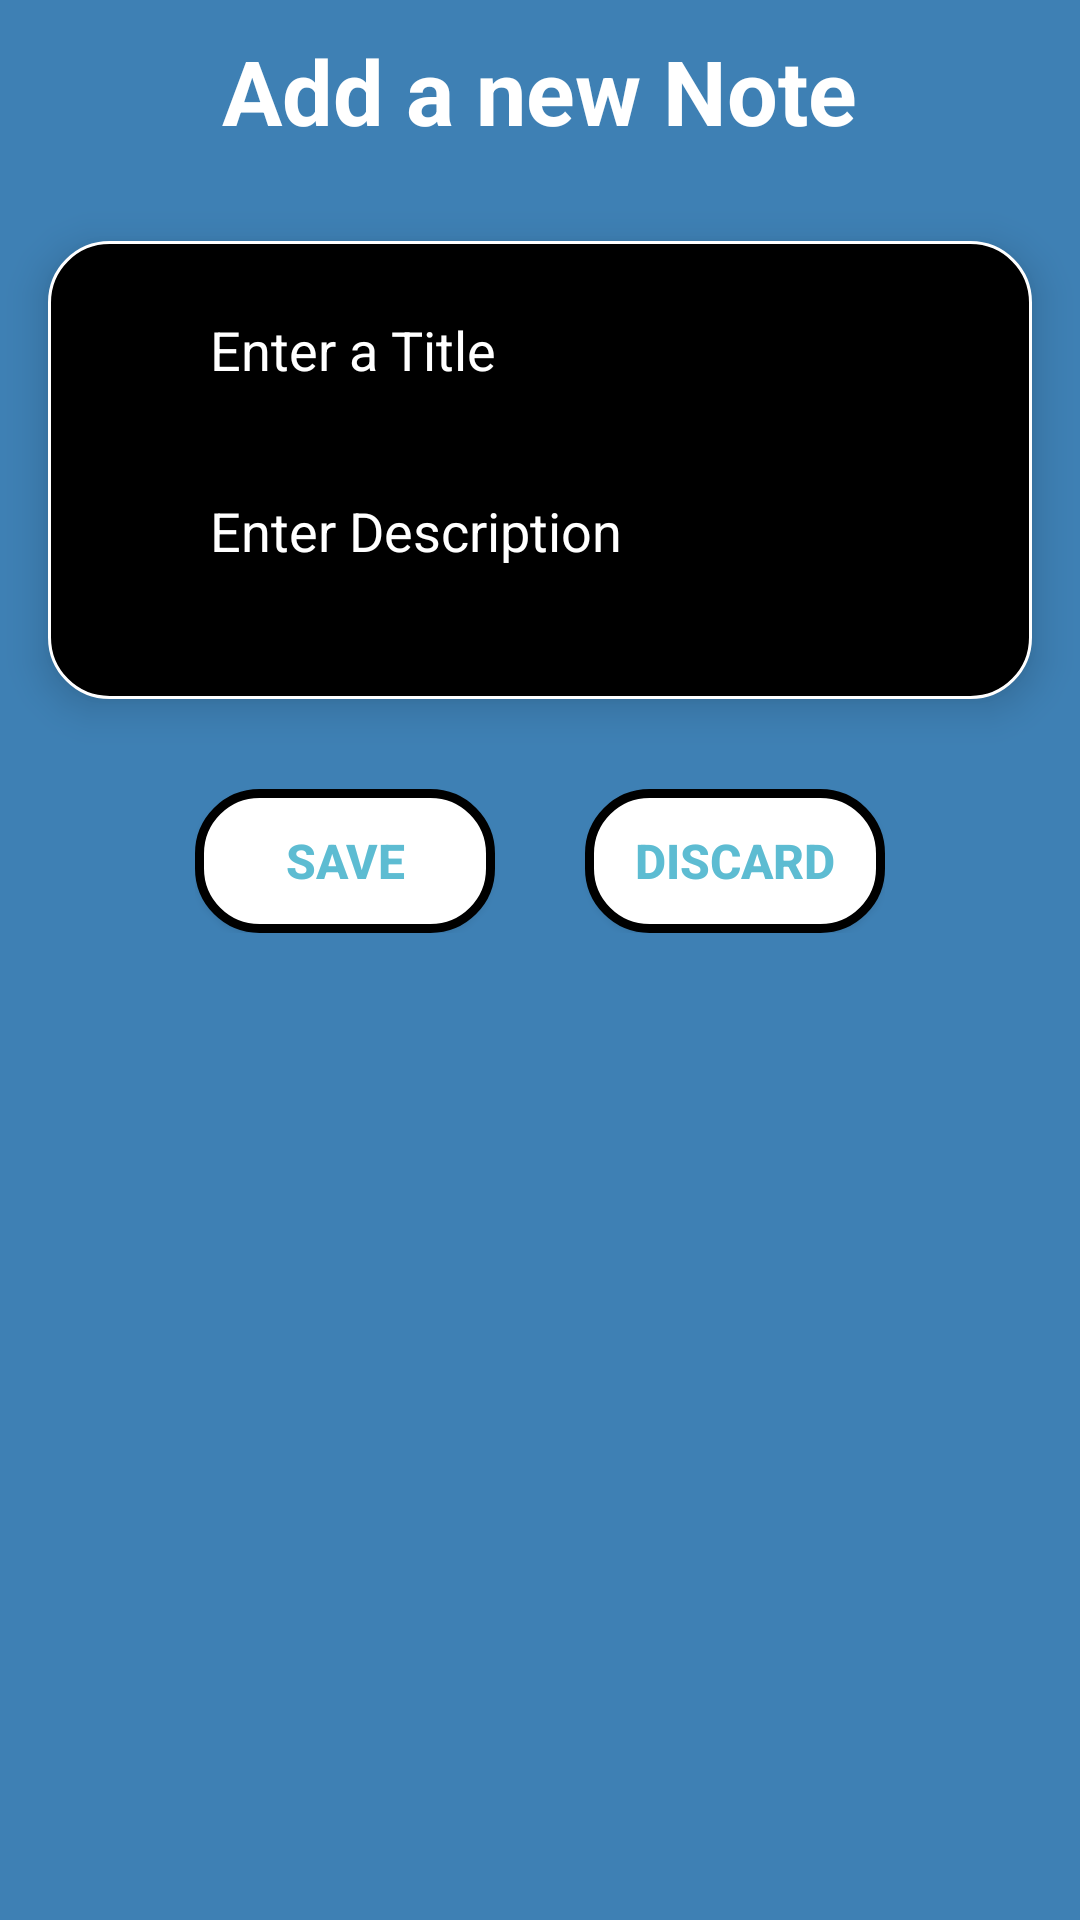

Write the Android layout XML for this screen, with the resource values it uses.
<!-- AndroidManifest.xml: application theme AppTheme -->
<!-- res/layout/dialog_layout.xml -->
<?xml version="1.0" encoding="utf-8"?>
<LinearLayout xmlns:android="http://schemas.android.com/apk/res/android"
    android:layout_width="match_parent"
    android:layout_height="wrap_content"
    android:background="#3E80B4"
    android:orientation="vertical" >

    <TextView
        android:id="@+id/txt_dia"
        android:layout_width="wrap_content"
        android:layout_height="wrap_content"
        android:layout_gravity="center"
        android:layout_margin="10dp"
        android:text="Add a new Note"
        android:textColor="@android:color/white"
        android:textSize="30dp"
        android:textStyle="bold"/>

    <LinearLayout
        android:layout_width="match_parent"
        android:layout_height="wrap_content"
        android:orientation="vertical"
        android:layout_marginTop="20dp"
        android:padding="16dp"
        android:elevation="8dp"
        android:background="@drawable/curve_shap"
        android:layout_marginStart="16dp"
        android:layout_marginEnd="16dp">

        <EditText
            android:id="@+id/title"
        android:layout_width="match_parent"
        android:layout_height="wrap_content"
        android:hint="Enter a Title"
            android:textColor="#fff"
        android:textColorHint="@android:color/white"
        android:layout_gravity="center"
        android:layout_marginStart="30dp"
        android:layout_marginEnd="30dp"
        android:layout_marginBottom="20dp"
        android:padding="8dp" android:textSize="18sp"/>

        <EditText
            android:id="@+id/desc"
            android:layout_width="match_parent"
            android:layout_height="wrap_content"
            android:hint="Enter Description"
            android:textColor="#fff"
            android:textColorHint="@android:color/white"
            android:layout_gravity="center"
            android:layout_marginStart="30dp"
            android:layout_marginEnd="30dp"
            android:layout_marginBottom="20dp"
            android:padding="8dp"
            android:textSize="18sp"/>

    </LinearLayout>


    <LinearLayout
        android:layout_width="wrap_content"
        android:layout_height="wrap_content"
        android:layout_gravity="center"
        android:background="#3E80B4"
        android:orientation="horizontal"
        android:layout_marginTop="30dp"
        android:layout_marginBottom="30dp">

        <Button
            android:id="@+id/btn_save"
            android:layout_width="100dp"
            android:layout_height="wrap_content"
            android:background="@drawable/item_shape"
            android:clickable="true"
            android:focusable="true"
            android:elevation="6dp"
            android:text="@string/save"
            android:textColor="#5DBCD2"
            android:textStyle="bold"
            android:textSize="16sp"
            android:padding="4dp"/>

        <Button
            android:id="@+id/btn_discard"
            android:layout_width="100dp"
            android:layout_height="wrap_content"
            android:layout_marginLeft="30dp"
            android:background="@drawable/item_shape"
            android:clickable="true"
            android:focusable="true"
            android:elevation="6dp"
            android:text="@string/discard"
            android:textColor="#5DBCD2"
            android:textStyle="bold"
            android:textSize="16sp"
            android:padding="4dp"/>
    </LinearLayout>

</LinearLayout>
<!-- resources referenced by this layout -->
<resources>
  <!-- drawable curve_shap (drawable-v24) -->
  <?xml version="1.0" encoding="utf-8"?>
  <shape xmlns:android="http://schemas.android.com/apk/res/android" >
  
      <solid android:color="#000000" />
  
      <stroke
          android:width="1dp"
          android:color="#ffffff" />
  
      <corners
          android:bottomLeftRadius="20dp"
          android:bottomRightRadius="20dp"
          android:topLeftRadius="20dp"
          android:topRightRadius="20dp" />
  
  </shape>
  <!-- drawable item_shape (drawable) -->
  <?xml version="1.0" encoding="utf-8"?>
  <shape xmlns:android="http://schemas.android.com/apk/res/android" >
  
      <solid android:color="#ffffff" />
  
      <stroke
          android:width="3dp"
          android:color="#000000" />
  
      <corners
          android:bottomLeftRadius="20dp"
          android:bottomRightRadius="20dp"
          android:topLeftRadius="20dp"
          android:topRightRadius="20dp" />
  
  </shape>
  <string name="discard">Discard</string>
  <string name="save">Save</string>
  <style name="AppTheme" parent="Theme.AppCompat.Light.DarkActionBar">
          
          <item name="colorPrimary">@color/colorPrimary</item>
          <item name="colorPrimaryDark">@color/colorPrimaryDark</item>
          <item name="colorAccent">@color/colorAccent</item>
      </style>
  <!-- not gathered from this repository: default colours our renderer supplied (Android Studio template values) -->
  <color name="colorPrimary">#FF6200EE</color>
  <color name="colorPrimaryDark">#FF3700B3</color>
  <color name="colorAccent">#FF03DAC5</color>
</resources>
